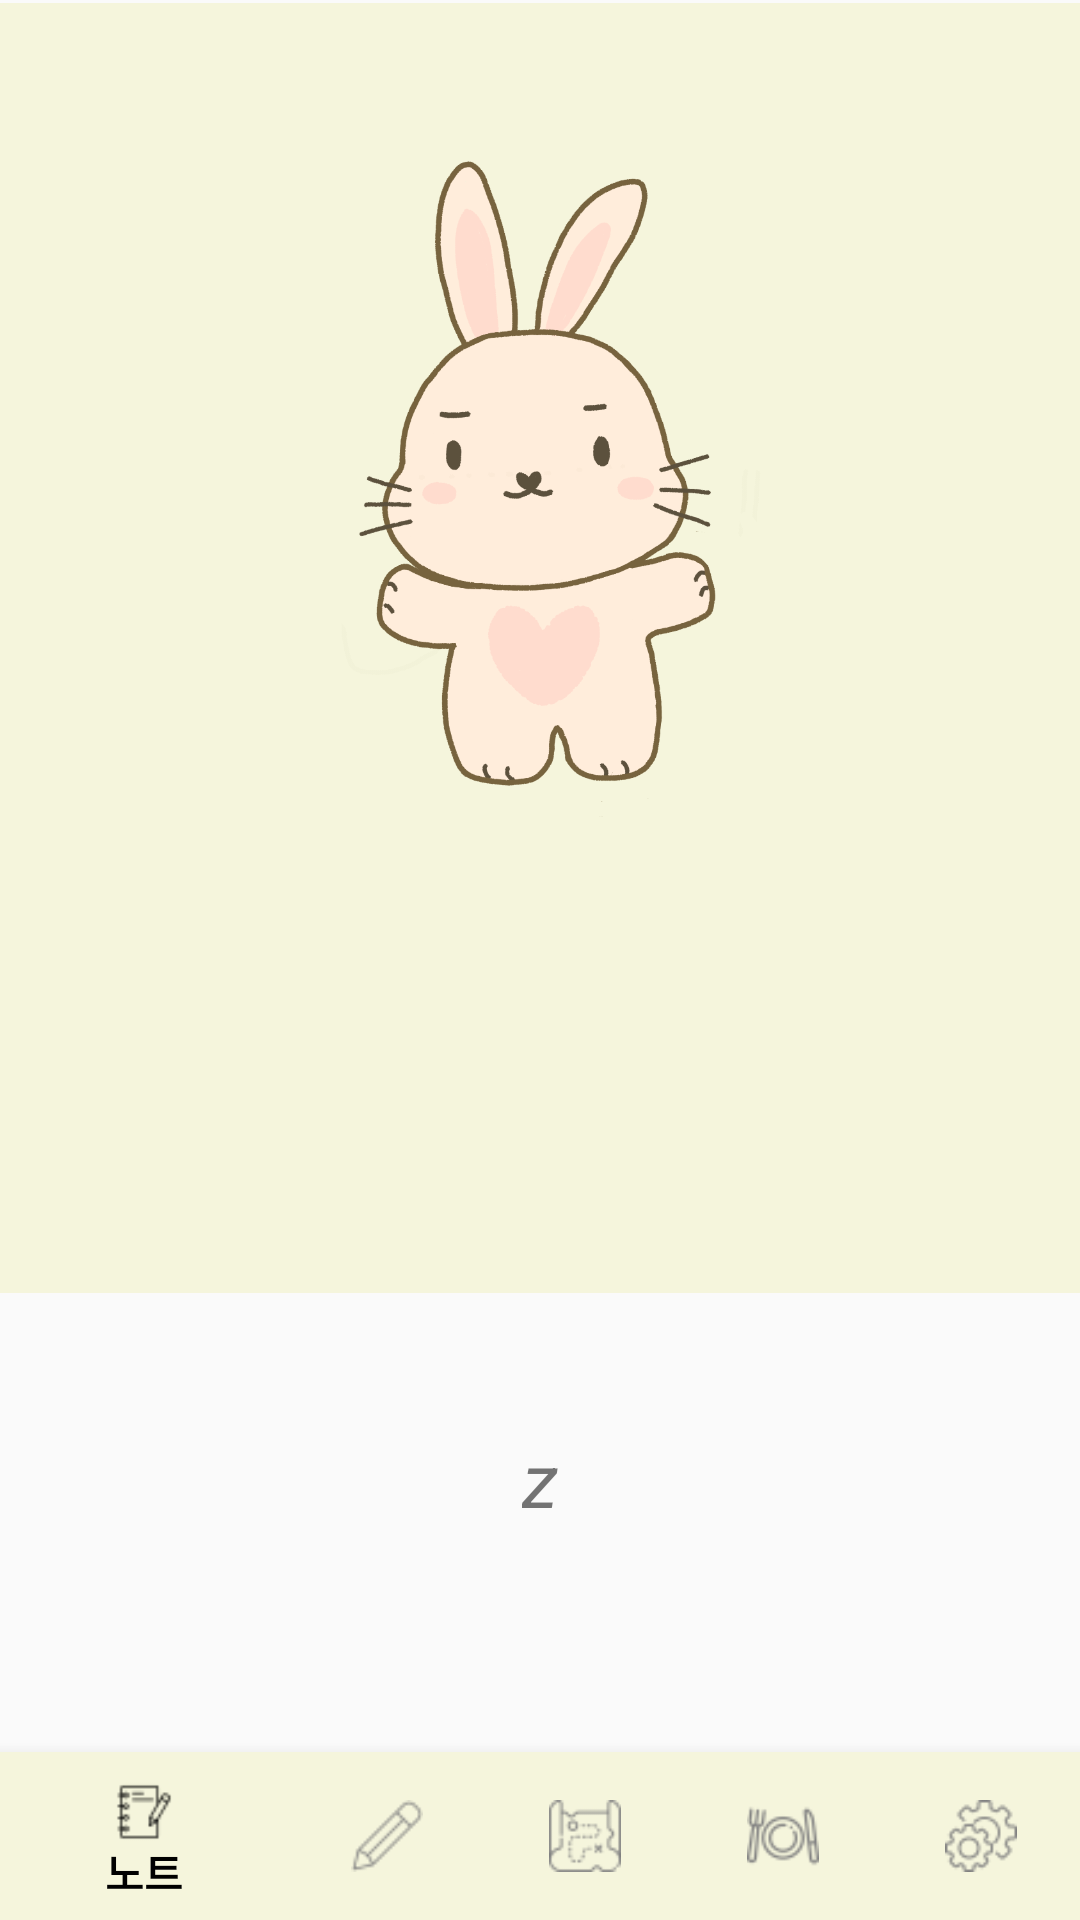

Layout XML and referenced resources for this Android screen:
<!-- AndroidManifest.xml: application theme Theme.LunaApp -->
<!-- res/layout/activity_main.xml -->
<?xml version="1.0" encoding="utf-8"?>

<androidx.constraintlayout.widget.ConstraintLayout
    xmlns:android="http://schemas.android.com/apk/res/android"
    xmlns:app="http://schemas.android.com/apk/res-auto"
    android:layout_width="match_parent"
    android:layout_height="match_parent">

    <FrameLayout
        android:id="@+id/container"
        android:layout_width="match_parent"
        android:layout_height="match_parent"
        app:layout_behavior="@string/appbar_scrolling_view_behavior" />

    <LinearLayout
        android:layout_width="match_parent"
        android:layout_height="match_parent"
        android:orientation="vertical"
        android:id="@+id/notice">

        <LinearLayout
            android:layout_width="match_parent"
            android:layout_height="430dp"
            android:orientation="vertical"
            android:background="@color/beige"
            android:layout_marginTop="1dp">

            <ImageView
                android:layout_width="250dp"
                android:layout_height="250dp"
                android:layout_gravity="center"
                android:layout_marginTop="30dp"
                android:src="@drawable/rabbbit" />

        </LinearLayout>

        <TextView
            android:layout_width="wrap_content"
            android:layout_height="wrap_content"
            android:layout_gravity="center"
            android:layout_marginTop="45dp"
            android:id="@+id/randomTextView"
            android:text="z"
            android:textStyle="italic"
            android:textSize="25dp">
        </TextView>

        <Button
            android:layout_width="45dp"
            android:layout_height="45dp"
            android:id="@+id/randomButton"
            android:layout_gravity="center"
            android:background="@drawable/loveletter"
            android:layout_marginTop="30dp"
            style="@style/Widget.AppCompat.Button.Borderless">
        </Button>

    </LinearLayout>

    <RelativeLayout
        android:layout_width="match_parent"
        android:layout_height="match_parent"
        android:id="@+id/fragment">
    </RelativeLayout>

    <com.google.android.material.bottomnavigation.BottomNavigationView
        android:id="@+id/bottom_navigation"
        android:layout_width="match_parent"
        android:layout_height="wrap_content"
        android:layout_marginEnd="0dp"
        android:layout_marginStart="0dp"
        app:layout_constraintBottom_toBottomOf="parent"
        app:layout_constraintLeft_toLeftOf="parent"
        app:layout_constraintRight_toRightOf="parent"
        app:itemBackground="?colorPrimary"
        app:itemIconTint="@drawable/item_color"
        app:itemTextColor="@drawable/item_color"
        app:menu="@menu/menu_bottom" />

</androidx.constraintlayout.widget.ConstraintLayout>
<!-- resources referenced by this layout -->
<resources>
  <color name="beige">#F5F5DC</color>
  <!-- drawable item_color (drawable) -->
  <?xml version="1.0" encoding="utf-8"?>
  
  <selector xmlns:android="http://schemas.android.com/apk/res/android">
      <item android:state_checked="true" android:color="#000000" />
      <item android:color="#808080"  />
  </selector>
  <!-- drawable rabbbit: png bitmap (drawable, 94856 bytes) -->
  <style name="Theme.LunaApp" parent="Theme.AppCompat.Light.NoActionBar">
          
          <item name="colorPrimary">@color/beige</item>
          <item name="colorPrimaryVariant">@color/purple_700</item>
          <item name="colorOnPrimary">@color/white</item>
          
          <item name="colorSecondary">@color/teal_200</item>
          <item name="colorSecondaryVariant">@color/teal_700</item>
          <item name="colorOnSecondary">@color/black</item>
          
          <item name="android:statusBarColor" tools:targetApi="l">?attr/colorPrimaryVariant</item>
          
      </style>
  <color name="purple_700">#FF3700B3</color>
  <color name="white">#FFFFFFFF</color>
  <color name="teal_200">#FF03DAC5</color>
  <color name="teal_700">#FF018786</color>
  <color name="black">#FF000000</color>
</resources>
